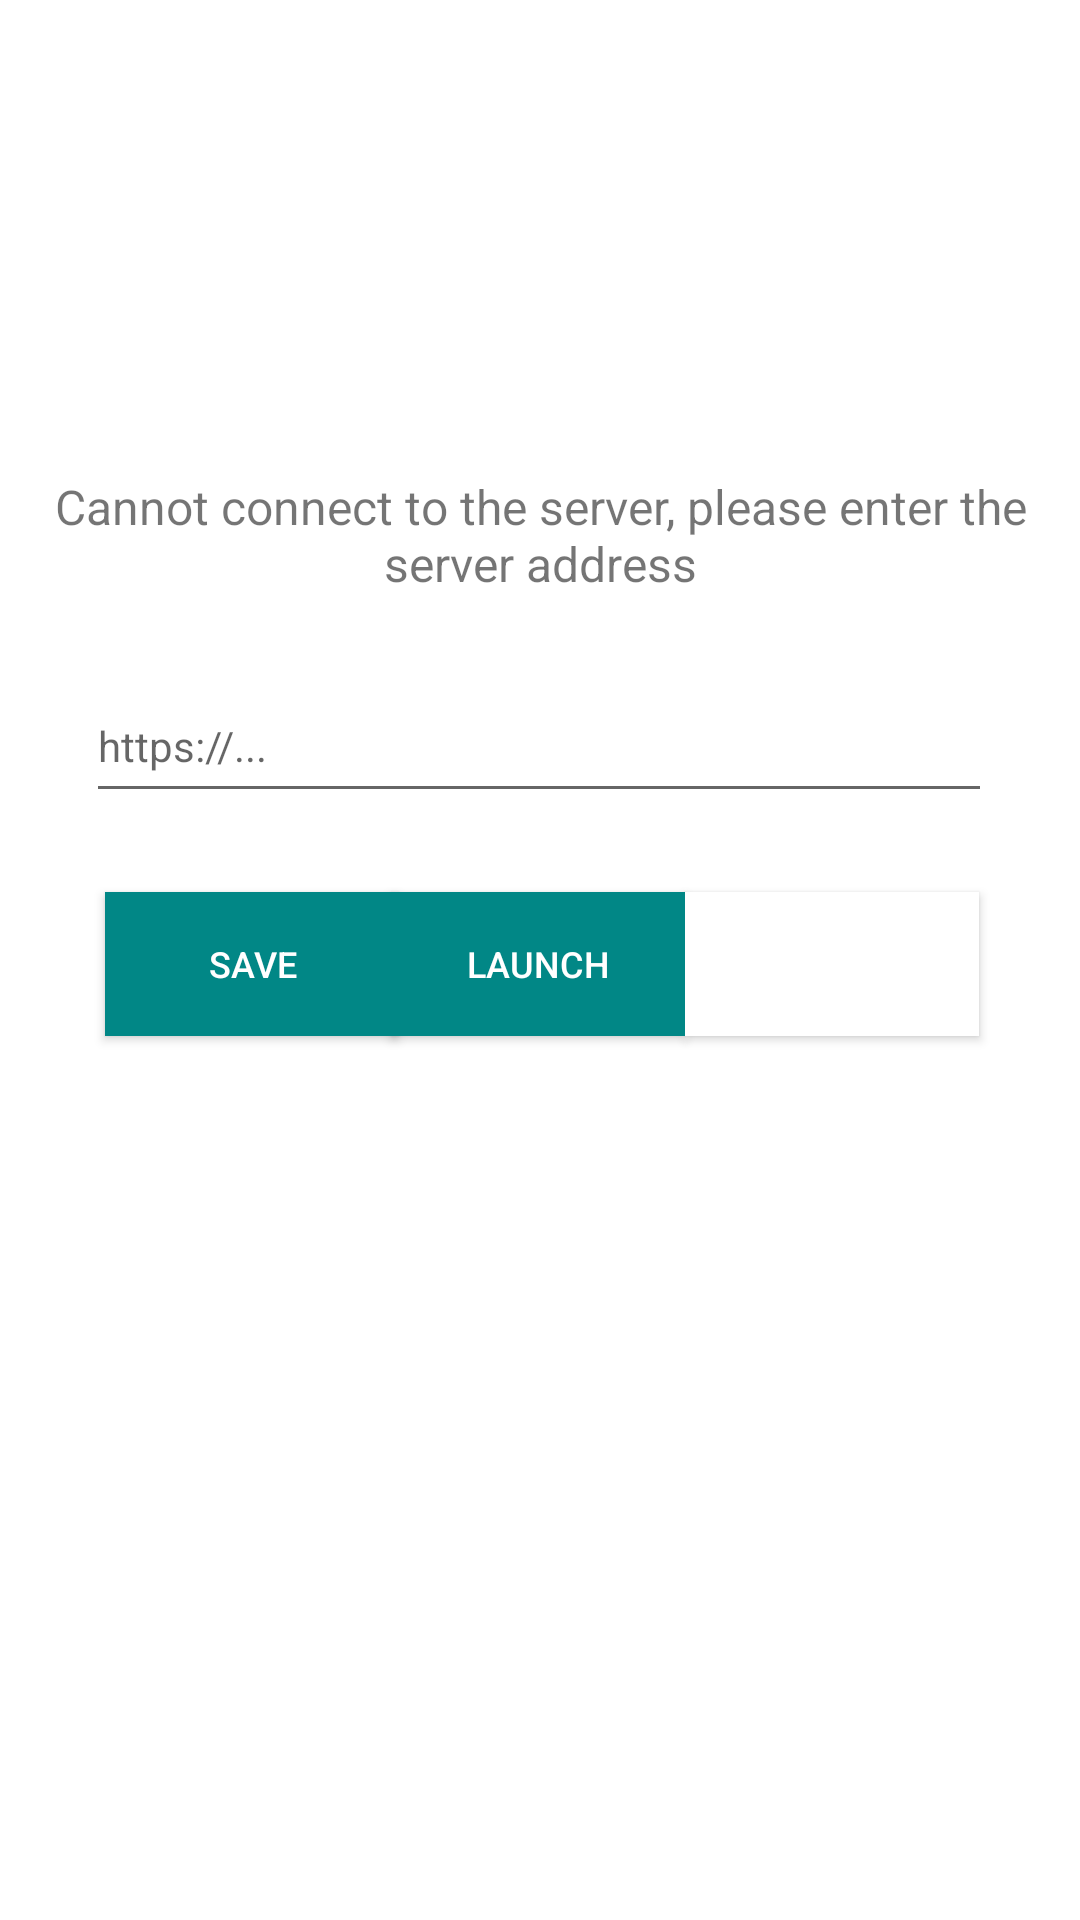

Write the Android layout XML for this screen, with the resource values it uses.
<!-- AndroidManifest.xml: application theme Theme.DataArduino -->
<!-- res/layout/activity_prompt.xml -->
<?xml version="1.0" encoding="utf-8"?>
<androidx.constraintlayout.widget.ConstraintLayout xmlns:android="http://schemas.android.com/apk/res/android"
    xmlns:app="http://schemas.android.com/apk/res-auto"
    xmlns:tools="http://schemas.android.com/tools"
    android:layout_width="match_parent"
    android:layout_height="match_parent">

    <TextView
        android:id="@+id/textView"
        android:layout_width="wrap_content"
        android:layout_height="213dp"
        android:text="Cannot connect to the server, please enter the server address"
        android:textAlignment="center"
        android:textSize="16sp"
        app:layout_constraintBottom_toBottomOf="parent"
        app:layout_constraintEnd_toEndOf="parent"
        app:layout_constraintHorizontal_bias="0.491"
        app:layout_constraintStart_toStartOf="parent"
        app:layout_constraintTop_toTopOf="parent"
        app:layout_constraintVertical_bias="0.37" />

    <EditText
        android:id="@+id/editText"
        android:layout_width="302dp"
        android:layout_height="48dp"
        android:ems="10"
        android:hint="https://..."
        android:inputType="textPersonName"
        android:textSize="14sp"
        app:layout_constraintBottom_toBottomOf="@+id/textView"
        app:layout_constraintEnd_toEndOf="@+id/textView"
        app:layout_constraintHorizontal_bias="0.495"
        app:layout_constraintStart_toStartOf="@+id/textView"
        app:layout_constraintTop_toTopOf="@+id/textView"
        app:layout_constraintVertical_bias="0.393" />

    <Button
        android:id="@+id/viewbtn"
        android:layout_width="98dp"
        android:layout_height="48dp"
        android:background="#FFFFFF"
        android:text="Current"
        android:textAlignment="center"
        android:textColor="#ffff"
        android:textSize="12sp"
        app:iconTint="#FFFFFF"
        app:layout_constraintBottom_toBottomOf="@+id/textView"
        app:layout_constraintEnd_toEndOf="parent"
        app:layout_constraintHorizontal_bias="0.872"
        app:layout_constraintStart_toStartOf="parent"
        app:layout_constraintTop_toBottomOf="@+id/editText"
        app:layout_constraintVertical_bias="0.509" />

    <Button
        android:id="@+id/savebutton"
        android:layout_width="98dp"
        android:layout_height="48dp"
        android:background="@color/design_default_color_secondary_variant"
        android:text="Save"
        android:textAlignment="center"
        android:textColor="#ffff"
        android:textSize="12sp"
        app:layout_constraintBottom_toBottomOf="@+id/textView"
        app:layout_constraintEnd_toEndOf="parent"
        app:layout_constraintHorizontal_bias="0.134"
        app:layout_constraintStart_toStartOf="parent"
        app:layout_constraintTop_toBottomOf="@+id/editText"
        app:layout_constraintVertical_bias="0.509" />

    <Button
        android:id="@+id/launbtn"
        android:layout_width="98dp"
        android:layout_height="48dp"
        android:background="@color/design_default_color_secondary_variant"
        android:text="Launch"
        android:textAlignment="center"
        android:textColor="#ffff"
        android:textSize="12sp"
        app:layout_constraintBottom_toBottomOf="@+id/textView"
        app:layout_constraintEnd_toEndOf="@+id/textView"
        app:layout_constraintHorizontal_bias="0.498"
        app:layout_constraintStart_toStartOf="@+id/textView"
        app:layout_constraintTop_toBottomOf="@+id/editText"
        app:layout_constraintVertical_bias="0.509" />

</androidx.constraintlayout.widget.ConstraintLayout>
<!-- resources referenced by this layout -->
<resources>
  <style name="Theme.DataArduino" parent="Theme.MaterialComponents.DayNight.DarkActionBar">
          
          <item name="colorPrimary">@color/purple_500</item>
          <item name="colorPrimaryVariant">@color/purple_700</item>
          <item name="colorOnPrimary">@color/white</item>
          
          <item name="colorSecondary">@color/teal_200</item>
          <item name="colorSecondaryVariant">@color/teal_700</item>
          <item name="colorOnSecondary">@color/black</item>
          
          <item name="android:statusBarColor" tools:targetApi="l">?attr/colorPrimaryVariant</item>
          
      </style>
  <!-- not gathered from this repository: default colours our renderer supplied (Android Studio template values) -->
  <color name="purple_500">#FF6200EE</color>
  <color name="purple_700">#FF3700B3</color>
  <color name="teal_200">#FF03DAC5</color>
  <color name="teal_700">#FF018786</color>
  <color name="black">#FF000000</color>
  <color name="white">#FFFFFFFF</color>
</resources>
